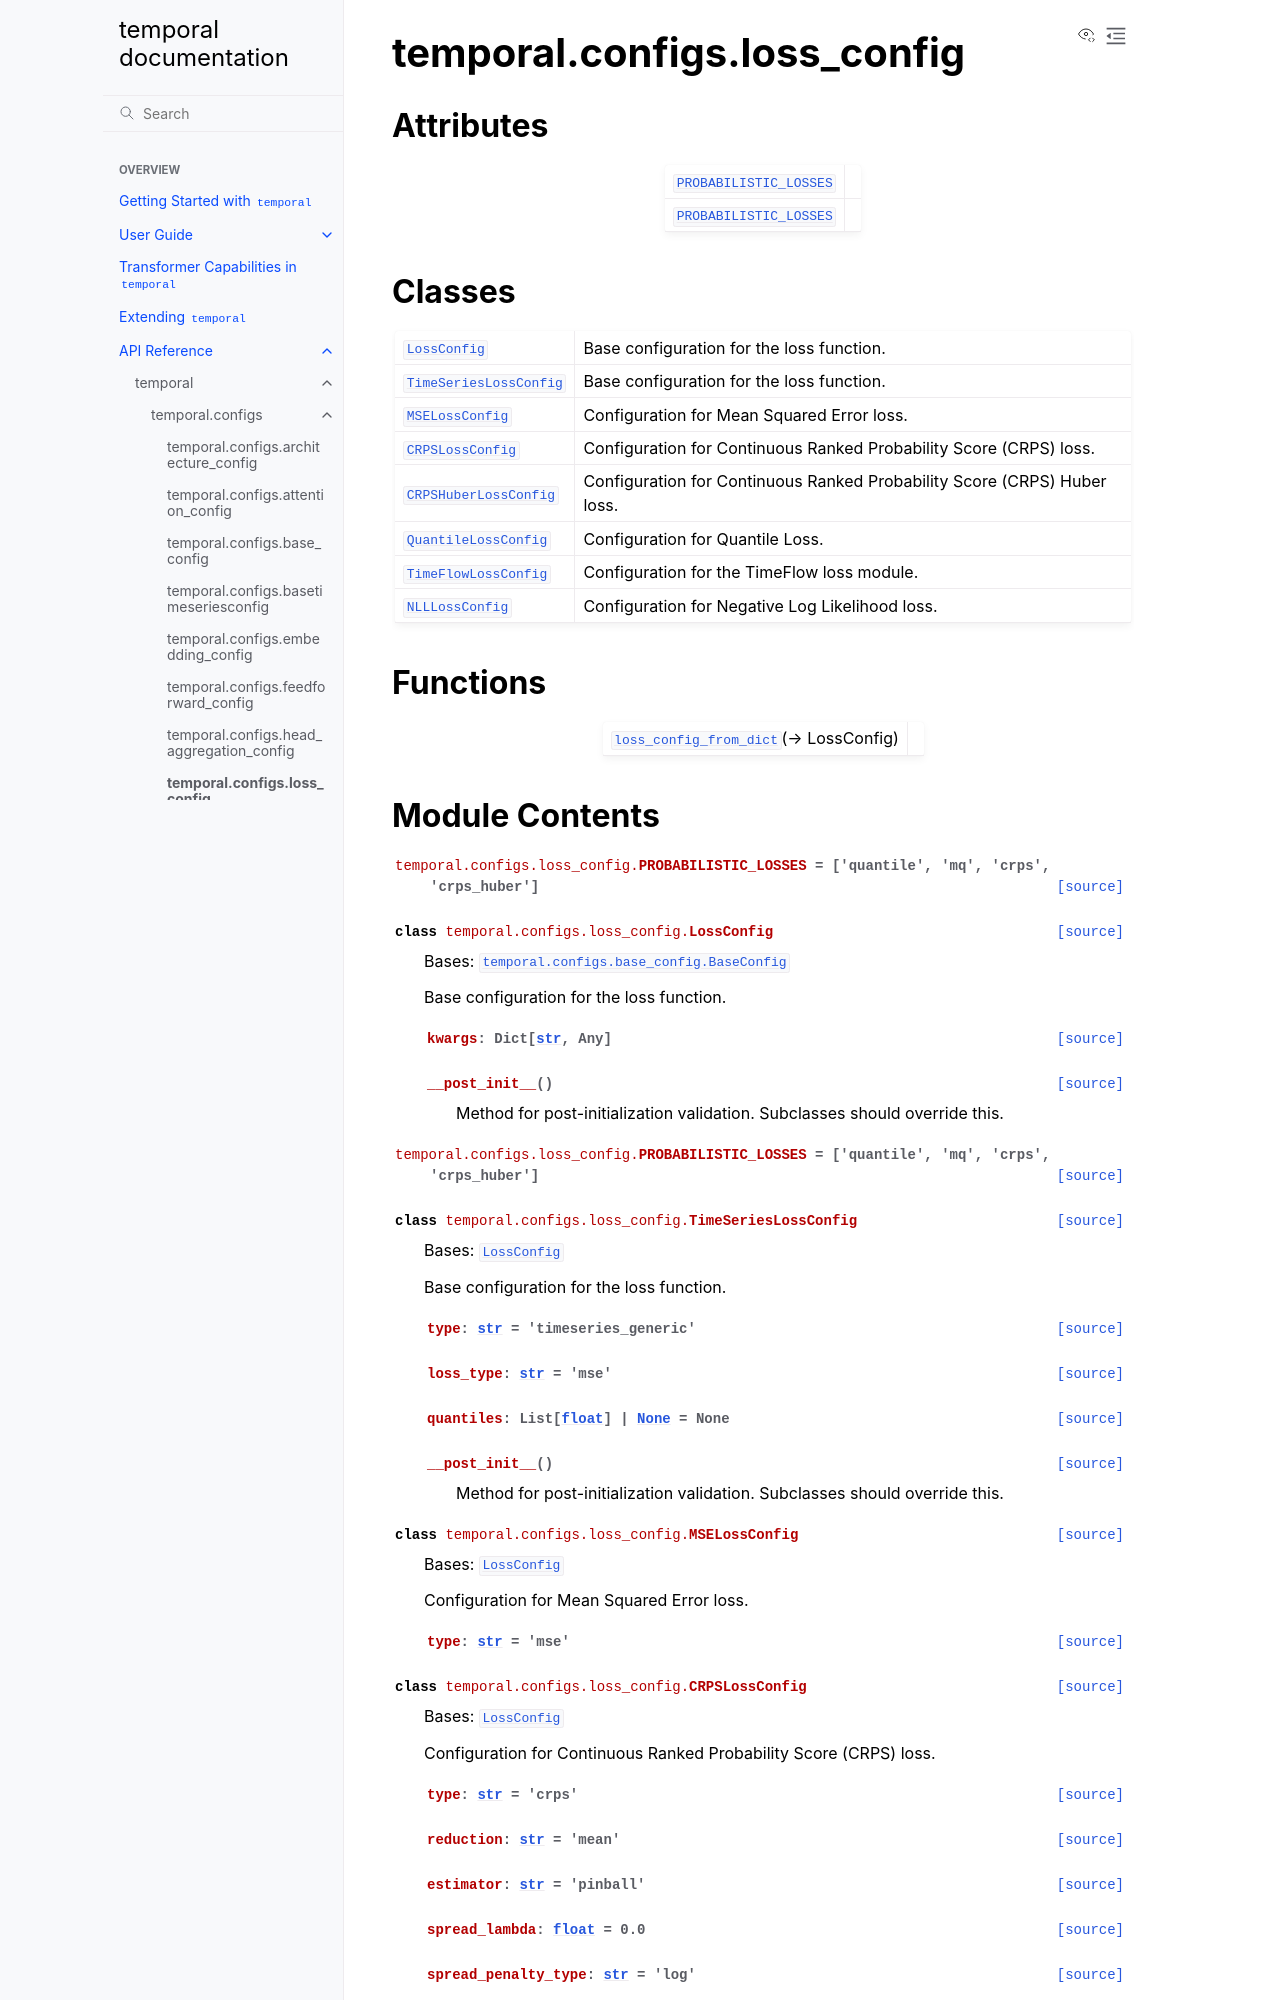

repository: TensorLink-AI/temporal · page: api/temporal/configs/loss_config/index.html · generator: sphinx

temporal.configs.loss_config
============================

.. py:module:: temporal.configs.loss_config


Attributes
----------

.. autoapisummary::

   temporal.configs.loss_config.PROBABILISTIC_LOSSES
   temporal.configs.loss_config.PROBABILISTIC_LOSSES


Classes
-------

.. autoapisummary::

   temporal.configs.loss_config.LossConfig
   temporal.configs.loss_config.TimeSeriesLossConfig
   temporal.configs.loss_config.MSELossConfig
   temporal.configs.loss_config.CRPSLossConfig
   temporal.configs.loss_config.CRPSHuberLossConfig
   temporal.configs.loss_config.QuantileLossConfig
   temporal.configs.loss_config.TimeFlowLossConfig
   temporal.configs.loss_config.NLLLossConfig


Functions
---------

.. autoapisummary::

   temporal.configs.loss_config.loss_config_from_dict
